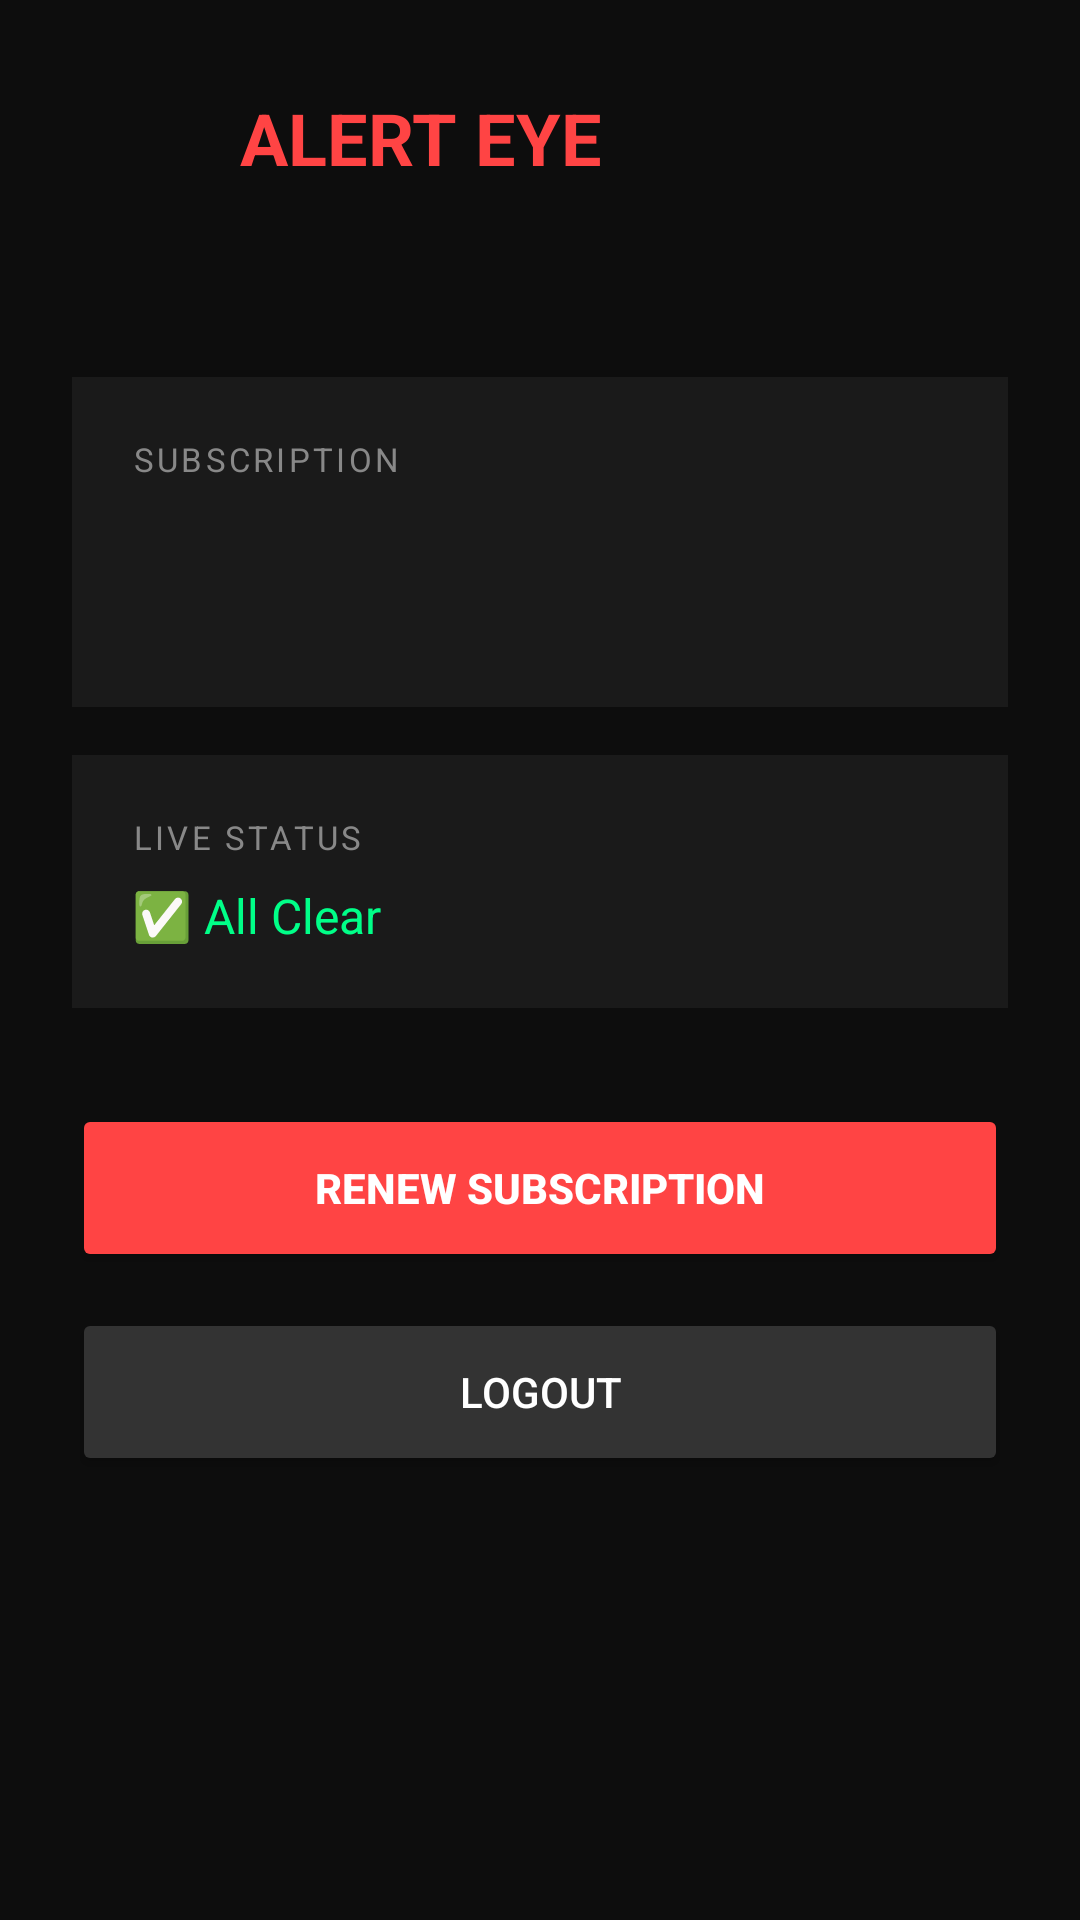

Produce the Android XML layout that renders to this screen, including the resource entries it uses.
<!-- AndroidManifest.xml: application theme Theme.AlertEye -->
<!-- res/layout/activity_dashboard.xml -->
<?xml version="1.0" encoding="utf-8"?>
<LinearLayout xmlns:android="http://schemas.android.com/apk/res/android"
    android:layout_width="match_parent"
    android:layout_height="match_parent"
    android:orientation="vertical"
    android:background="#0D0D0D"
    android:padding="24dp">

    <LinearLayout
        android:orientation="horizontal"
        android:gravity="center_vertical"
        android:layout_marginBottom="4dp"
        android:layout_width="wrap_content"
        android:layout_height="wrap_content">

        <ImageView
            android:id="@+id/logoImage"
            android:src="@drawable/logo"
            android:contentDescription="AlertEye logo"
            android:adjustViewBounds="true"
            android:scaleType="fitCenter"
            android:layout_marginEnd="12dp"
            android:layout_width="44dp"
            android:layout_height="44dp"/>

        <TextView
            android:text="ALERT EYE"
            android:textSize="24sp"
            android:textColor="#FF4444"
            android:textStyle="bold"
            android:layout_width="wrap_content"
            android:layout_height="wrap_content"/>

    </LinearLayout>

    <TextView
        android:id="@+id/welcomeText"
        android:textSize="16sp"
        android:textColor="#AAAAAA"
        android:layout_marginBottom="32dp"
        android:layout_width="wrap_content"
        android:layout_height="wrap_content"/>


    <LinearLayout
        android:background="#1A1A1A"
        android:padding="20dp"
        android:orientation="vertical"
        android:layout_marginBottom="16dp"
        android:layout_width="match_parent"
        android:layout_height="wrap_content">

        <TextView
            android:text="SUBSCRIPTION"
            android:textColor="#888888"
            android:textSize="11sp"
            android:letterSpacing="0.1"
            android:layout_marginBottom="8dp"
            android:layout_width="wrap_content"
            android:layout_height="wrap_content"/>

        <TextView
            android:id="@+id/statusText"
            android:textSize="18sp"
            android:textColor="#FFFFFF"
            android:textStyle="bold"
            android:layout_marginBottom="4dp"
            android:layout_width="wrap_content"
            android:layout_height="wrap_content"/>

        <TextView
            android:id="@+id/daysText"
            android:textSize="14sp"
            android:textColor="#AAAAAA"
            android:layout_width="wrap_content"
            android:layout_height="wrap_content"/>

    </LinearLayout>


    <LinearLayout
        android:background="#1A1A1A"
        android:padding="20dp"
        android:orientation="vertical"
        android:layout_marginBottom="32dp"
        android:layout_width="match_parent"
        android:layout_height="wrap_content">

        <TextView
            android:text="LIVE STATUS"
            android:textColor="#888888"
            android:textSize="11sp"
            android:letterSpacing="0.1"
            android:layout_marginBottom="8dp"
            android:layout_width="wrap_content"
            android:layout_height="wrap_content"/>

        <TextView
            android:id="@+id/alertStatus"
            android:text="✅ All Clear"
            android:textSize="16sp"
            android:textColor="#00FF88"
            android:layout_width="wrap_content"
            android:layout_height="wrap_content"/>

    </LinearLayout>

    <Button
        android:id="@+id/renewBtn"
        android:text="RENEW SUBSCRIPTION"
        android:backgroundTint="#FF4444"
        android:textColor="#FFFFFF"
        android:textStyle="bold"
        android:layout_marginBottom="12dp"
        android:layout_width="match_parent"
        android:layout_height="56dp"/>

    <Button
        android:id="@+id/logoutBtn"
        android:text="LOGOUT"
        android:backgroundTint="#333333"
        android:textColor="#FFFFFF"
        android:layout_width="match_parent"
        android:layout_height="56dp"/>

</LinearLayout>
<!-- resources referenced by this layout -->
<resources>
  <style name="Theme.AlertEye" parent="Theme.MaterialComponents.DayNight.NoActionBar">
          <item name="colorPrimary">#FF4444</item>
          <item name="colorPrimaryVariant">#CC0000</item>
          <item name="colorOnPrimary">#FFFFFF</item>
      </style>
</resources>
